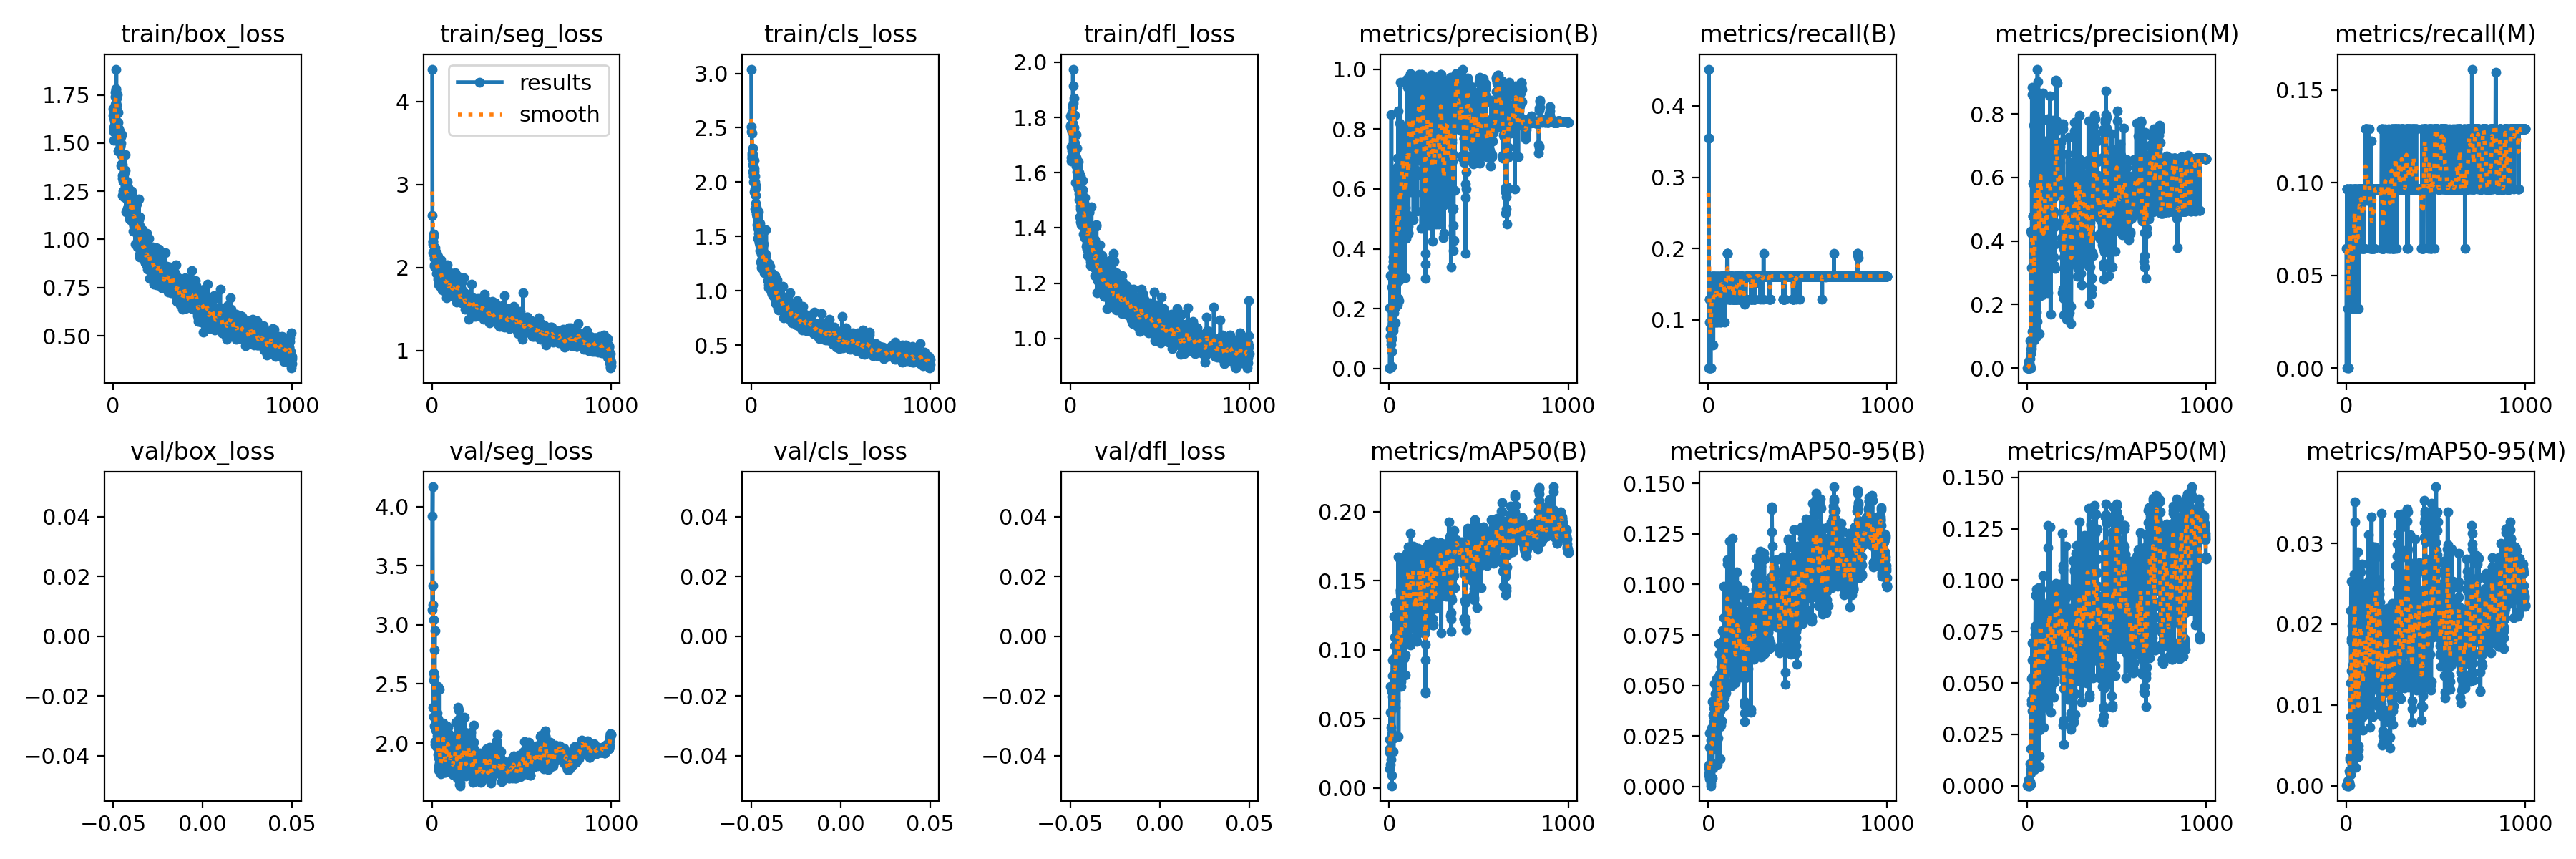

Source data for this figure (header and first rows):
epoch, train/box_loss, train/seg_loss, train/cls_loss, train/dfl_loss, metrics/precision(B), metrics/recall(B), metrics/mAP50(B), metrics/mAP50-95(B), metrics/precision(M), metrics/recall(M), metrics/mAP50(M), metrics/mAP50-95(M), val/box_loss, val/seg_loss, val/cls_loss, val/dfl_loss, lr/pg0, lr/pg1, lr/pg2
1, 1.68, 4.391, 3.039, 1.806, 0.00153, 0.3548, 0.02565, 0.01046, 0.00028, 0.06452, 0.00022, 5e-05, nan, 3.127, nan, nan, 0.00018, 0.00018, 0.00018
2, 1.644, 2.631, 2.51, 1.765, 0.00153, 0.3548, 0.02814, 0.00556, 0, 0, 0, 0, nan, 3.916, nan, nan, 0.0003796, 0.0003796, 0.0003796
3, 1.58, 2.314, 2.466, 1.772, 0.00194, 0.4516, 0.01381, 0.0065, 0.00042, 0.09677, 0.00051, 0.00018, nan, 4.166, nan, nan, 0.0005789, 0.0005789, 0.0005789
4, 1.515, 2.319, 2.45, 1.656, 0.2029, 0.03226, 0.03498, 0.00928, 0.00042, 0.09677, 0.00047, 0.00016, nan, 3.166, nan, nan, 0.0007777, 0.0007777, 0.0007777
5, 1.631, 2.285, 2.268, 1.758, 0.1064, 0.03226, 0.01673, 0.004, 0.00042, 0.09677, 0.00047, 0.00019, nan, 3.331, nan, nan, 0.0009761, 0.0009761, 0.0009761
6, 1.558, 2.183, 2.221, 1.643, 0.1086, 0.129, 0.02759, 0.01098, 0.02029, 0.03226, 0.00315, 0.00056, nan, 2.304, nan, nan, 0.001174, 0.001174, 0.001174
7, 1.652, 2.408, 2.244, 1.695, 0.3113, 0.129, 0.07324, 0.02641, 0.00028, 0.06452, 0.0004, 0.00017, nan, 2.535, nan, nan, 0.001372, 0.001372, 0.001372
8, 1.681, 2.161, 2.254, 1.747, 0.1331, 0.09677, 0.05468, 0.01932, 0.00028, 0.06452, 0.00092, 0.00039, nan, 3.043, nan, nan, 0.001569, 0.001569, 0.001569
9, 1.592, 2.379, 2.311, 1.75, 0.08149, 0.09677, 0.02561, 0.00634, 0.00042, 0.09677, 0.00098, 0.00013, nan, 2.594, nan, nan, 0.001766, 0.001766, 0.001766
10, 1.616, 2.201, 2.093, 1.679, 0.1091, 0.09677, 0.02059, 0.00585, 0.00864, 0.03226, 0.00084, 0.00012, nan, 2.227, nan, nan, 0.001962, 0.001962, 0.001962
11, 1.765, 2.155, 2.159, 1.819, 0.0936, 0.09677, 0.04374, 0.01077, 0.01644, 0.03226, 0.00138, 0.00031, nan, 2.144, nan, nan, 0.00198, 0.00198, 0.00198
12, 1.699, 2.114, 2.114, 1.78, 0.8487, 0.03226, 0.0362, 0.01089, 0, 0, 0, 0, nan, 2.222, nan, nan, 0.00198, 0.00198, 0.00198
13, 1.742, 2.02, 2.053, 1.752, 0.101, 0.03226, 0.00937, 0.00187, 0, 0, 0, 0, nan, 2.561, nan, nan, 0.001978, 0.001978, 0.001978
14, 1.67, 2.036, 2.005, 1.844, 0.0075, 0.03226, 0.00157, 0.00041, 0.0075, 0.03226, 0.00068, 7e-05, nan, 2.785, nan, nan, 0.001976, 0.001976, 0.001976
15, 1.775, 2.17, 2.054, 1.839, 0.0561, 0.09677, 0.03974, 0.01181, 0.00028, 0.06452, 0.00051, 7e-05, nan, 2.949, nan, nan, 0.001974, 0.001974, 0.001974
16, 1.783, 2.125, 2.203, 1.975, 0.2732, 0.129, 0.06977, 0.02288, 0.02961, 0.03226, 0.00185, 0.0004, nan, 2.135, nan, nan, 0.001972, 0.001972, 0.001972
17, 1.71, 2.104, 2.099, 1.806, 0.1651, 0.1613, 0.06623, 0.02196, 0.08642, 0.09677, 0.01064, 0.00183, nan, 2.015, nan, nan, 0.00197, 0.00197, 0.00197
18, 1.884, 2.24, 2.127, 1.913, 0.1494, 0.1613, 0.07407, 0.027, 0.05888, 0.06452, 0.00792, 0.00327, nan, 1.986, nan, nan, 0.001968, 0.001968, 0.001968
19, 1.671, 2.095, 1.91, 1.852, 0.2023, 0.09677, 0.08097, 0.02888, 0.00042, 0.09677, 0.00049, 9e-05, nan, 2.109, nan, nan, 0.001966, 0.001966, 0.001966
20, 1.696, 2.091, 2, 1.871, 0.3384, 0.129, 0.09256, 0.02022, 0.4314, 0.03226, 0.01785, 0.00356, nan, 1.997, nan, nan, 0.001964, 0.001964, 0.001964
21, 1.673, 2.054, 2.057, 1.764, 0.1363, 0.1613, 0.03592, 0.00945, 0.04566, 0.09677, 0.0061, 0.00156, nan, 2.205, nan, nan, 0.001962, 0.001962, 0.001962
22, 1.734, 2.08, 1.939, 1.738, 0.3731, 0.09677, 0.08164, 0.0421, 0.06955, 0.09677, 0.04174, 0.01273, nan, 2.439, nan, nan, 0.00196, 0.00196, 0.00196
23, 1.549, 2.007, 1.751, 1.667, 0.3582, 0.09677, 0.06862, 0.02541, 0.4252, 0.03226, 0.03987, 0.00855, nan, 2.224, nan, nan, 0.001958, 0.001958, 0.001958
24, 1.586, 2.071, 1.941, 1.706, 0.1262, 0.09677, 0.02639, 0.00417, 0.06045, 0.09677, 0.00853, 0.0014, nan, 2.247, nan, nan, 0.001956, 0.001956, 0.001956
25, 1.584, 1.928, 1.806, 1.683, 0.1866, 0.1613, 0.03623, 0.00929, 0.3154, 0.06452, 0.0521, 0.02172, nan, 1.972, nan, nan, 0.001955, 0.001955, 0.001955
26, 1.753, 2.183, 1.97, 1.806, 0.2177, 0.1349, 0.06046, 0.01852, 0.885, 0.03226, 0.03643, 0.01821, nan, 2.206, nan, nan, 0.001953, 0.001953, 0.001953
27, 1.606, 1.991, 1.875, 1.657, 0.3183, 0.129, 0.1244, 0.03543, 0.8607, 0.06452, 0.06953, 0.02536, nan, 2.256, nan, nan, 0.00195, 0.00195, 0.00195
28, 1.458, 1.968, 1.751, 1.565, 0.314, 0.06452, 0.06389, 0.021, 0.314, 0.06452, 0.06125, 0.01425, nan, 2.085, nan, nan, 0.001948, 0.001948, 0.001948
29, 1.549, 1.992, 1.704, 1.642, 0.2944, 0.1486, 0.1093, 0.02621, 0.116, 0.09677, 0.05294, 0.01787, nan, 2.013, nan, nan, 0.001947, 0.001947, 0.001947
30, 1.66, 2.072, 1.765, 1.695, 0.2421, 0.1613, 0.09437, 0.03202, 0.09683, 0.06452, 0.03982, 0.01979, nan, 2.058, nan, nan, 0.001945, 0.001945, 0.001945
31, 1.567, 1.861, 1.756, 1.678, 0.6616, 0.129, 0.1027, 0.02695, 0.5824, 0.06452, 0.04511, 0.01269, nan, 1.962, nan, nan, 0.001943, 0.001943, 0.001943
32, 1.573, 2.113, 1.683, 1.739, 0.2032, 0.1613, 0.0941, 0.03879, 0.4775, 0.03226, 0.01811, 0.01068, nan, 2.206, nan, nan, 0.001941, 0.001941, 0.001941
33, 1.547, 2.136, 1.736, 1.654, 0.2052, 0.1613, 0.05857, 0.0284, 0.4772, 0.03226, 0.01812, 0.01252, nan, 2.478, nan, nan, 0.001939, 0.001939, 0.001939
34, 1.508, 2.005, 1.68, 1.624, 0.1526, 0.129, 0.06307, 0.02685, 0.1449, 0.06452, 0.04146, 0.00899, nan, 1.906, nan, nan, 0.001937, 0.001937, 0.001937
35, 1.503, 1.792, 1.604, 1.639, 0.2419, 0.09677, 0.0714, 0.02276, 0.7652, 0.03226, 0.03831, 0.00816, nan, 1.875, nan, nan, 0.001935, 0.001935, 0.001935
36, 1.458, 1.919, 1.577, 1.603, 0.4757, 0.1472, 0.1342, 0.051, 0.1795, 0.09677, 0.05331, 0.01049, nan, 1.792, nan, nan, 0.001933, 0.001933, 0.001933
37, 1.564, 1.958, 1.652, 1.688, 0.5515, 0.09677, 0.08862, 0.04589, 0.3677, 0.06452, 0.05099, 0.01496, nan, 1.772, nan, nan, 0.001931, 0.001931, 0.001931
38, 1.529, 1.98, 1.689, 1.624, 0.352, 0.129, 0.08157, 0.02643, 0.08911, 0.03226, 0.00784, 0.00235, nan, 1.81, nan, nan, 0.001929, 0.001929, 0.001929
39, 1.481, 1.803, 1.48, 1.561, 0.3248, 0.129, 0.08377, 0.03659, 0.1595, 0.06452, 0.02657, 0.00743, nan, 1.889, nan, nan, 0.001927, 0.001927, 0.001927
40, 1.484, 2.038, 1.622, 1.618, 0.3577, 0.1613, 0.0833, 0.0303, 0.228, 0.09677, 0.03429, 0.00572, nan, 1.885, nan, nan, 0.001925, 0.001925, 0.001925
41, 1.554, 1.93, 1.725, 1.627, 0.6135, 0.1613, 0.1298, 0.0324, 0.3024, 0.06452, 0.02544, 0.00511, nan, 1.829, nan, nan, 0.001923, 0.001923, 0.001923
42, 1.532, 1.991, 1.617, 1.605, 0.3207, 0.129, 0.1048, 0.0387, 0.3673, 0.06452, 0.03293, 0.00692, nan, 2.456, nan, nan, 0.001921, 0.001921, 0.001921
43, 1.501, 1.961, 1.531, 1.57, 0.6455, 0.129, 0.1313, 0.0397, 0.5022, 0.06452, 0.07383, 0.01795, nan, 1.868, nan, nan, 0.001919, 0.001919, 0.001919
44, 1.534, 1.887, 1.596, 1.639, 0.4243, 0.129, 0.09847, 0.03466, 0.5824, 0.06452, 0.07114, 0.02617, nan, 1.846, nan, nan, 0.001917, 0.001917, 0.001917
45, 1.384, 1.774, 1.446, 1.545, 0.6726, 0.1613, 0.1344, 0.0439, 0.5062, 0.09677, 0.07678, 0.02517, nan, 1.85, nan, nan, 0.001915, 0.001915, 0.001915
46, 1.445, 2.002, 1.494, 1.552, 0.2129, 0.129, 0.08015, 0.04551, 0.7083, 0.09677, 0.09256, 0.03515, nan, 1.84, nan, nan, 0.001913, 0.001913, 0.001913
47, 1.435, 1.986, 1.447, 1.54, 0.7025, 0.09677, 0.09427, 0.04058, 0.7025, 0.09677, 0.09294, 0.03264, nan, 1.779, nan, nan, 0.001911, 0.001911, 0.001911
48, 1.384, 1.908, 1.419, 1.523, 0.3946, 0.129, 0.1054, 0.05353, 0.8733, 0.06452, 0.06863, 0.02437, nan, 1.753, nan, nan, 0.001909, 0.001909, 0.001909
49, 1.544, 2.093, 1.62, 1.601, 0.6353, 0.129, 0.1337, 0.05132, 0.2281, 0.09677, 0.07785, 0.01891, nan, 1.743, nan, nan, 0.001907, 0.001907, 0.001907
50, 1.391, 1.868, 1.433, 1.569, 0.8609, 0.1613, 0.1675, 0.0378, 0.7747, 0.09677, 0.09568, 0.01766, nan, 1.798, nan, nan, 0.001905, 0.001905, 0.001905
51, 1.318, 1.829, 1.37, 1.502, 0.5276, 0.129, 0.09708, 0.04284, 0.1754, 0.09677, 0.02837, 0.00541, nan, 1.918, nan, nan, 0.001903, 0.001903, 0.001903
52, 1.333, 1.961, 1.438, 1.506, 0.2333, 0.129, 0.03733, 0.01082, 0.09985, 0.06452, 0.01349, 0.00231, nan, 1.892, nan, nan, 0.001901, 0.001901, 0.001901
53, 1.387, 1.911, 1.428, 1.537, 0.3975, 0.09677, 0.09454, 0.03535, 0.7343, 0.03226, 0.03867, 0.00838, nan, 1.916, nan, nan, 0.001899, 0.001899, 0.001899
54, 1.229, 1.834, 1.267, 1.441, 0.2263, 0.1613, 0.07732, 0.03075, 0.5519, 0.06452, 0.04868, 0.00859, nan, 1.794, nan, nan, 0.001897, 0.001897, 0.001897
55, 1.318, 1.996, 1.388, 1.506, 0.294, 0.129, 0.08292, 0.02404, 0.1467, 0.06452, 0.0406, 0.00927, nan, 2.032, nan, nan, 0.001895, 0.001895, 0.001895
56, 1.304, 1.86, 1.277, 1.469, 0.6081, 0.129, 0.08459, 0.04069, 0.3111, 0.06452, 0.03173, 0.01012, nan, 1.919, nan, nan, 0.001893, 0.001893, 0.001893
57, 1.432, 1.954, 1.473, 1.588, 0.8192, 0.1613, 0.1661, 0.04679, 0.9413, 0.09677, 0.09543, 0.01588, nan, 1.781, nan, nan, 0.001891, 0.001891, 0.001891
58, 1.252, 1.731, 1.214, 1.421, 0.5665, 0.129, 0.08555, 0.04919, 0.337, 0.06452, 0.02996, 0.01251, nan, 1.95, nan, nan, 0.001889, 0.001889, 0.001889
59, 1.317, 1.842, 1.334, 1.479, 0.5047, 0.129, 0.09919, 0.04563, 0.3617, 0.06452, 0.05563, 0.02366, nan, 1.986, nan, nan, 0.001887, 0.001887, 0.001887
60, 1.25, 1.811, 1.335, 1.44, 0.6278, 0.129, 0.1131, 0.07059, 0.6603, 0.06452, 0.06752, 0.02657, nan, 1.917, nan, nan, 0.001885, 0.001885, 0.001885
... 940 more rows
